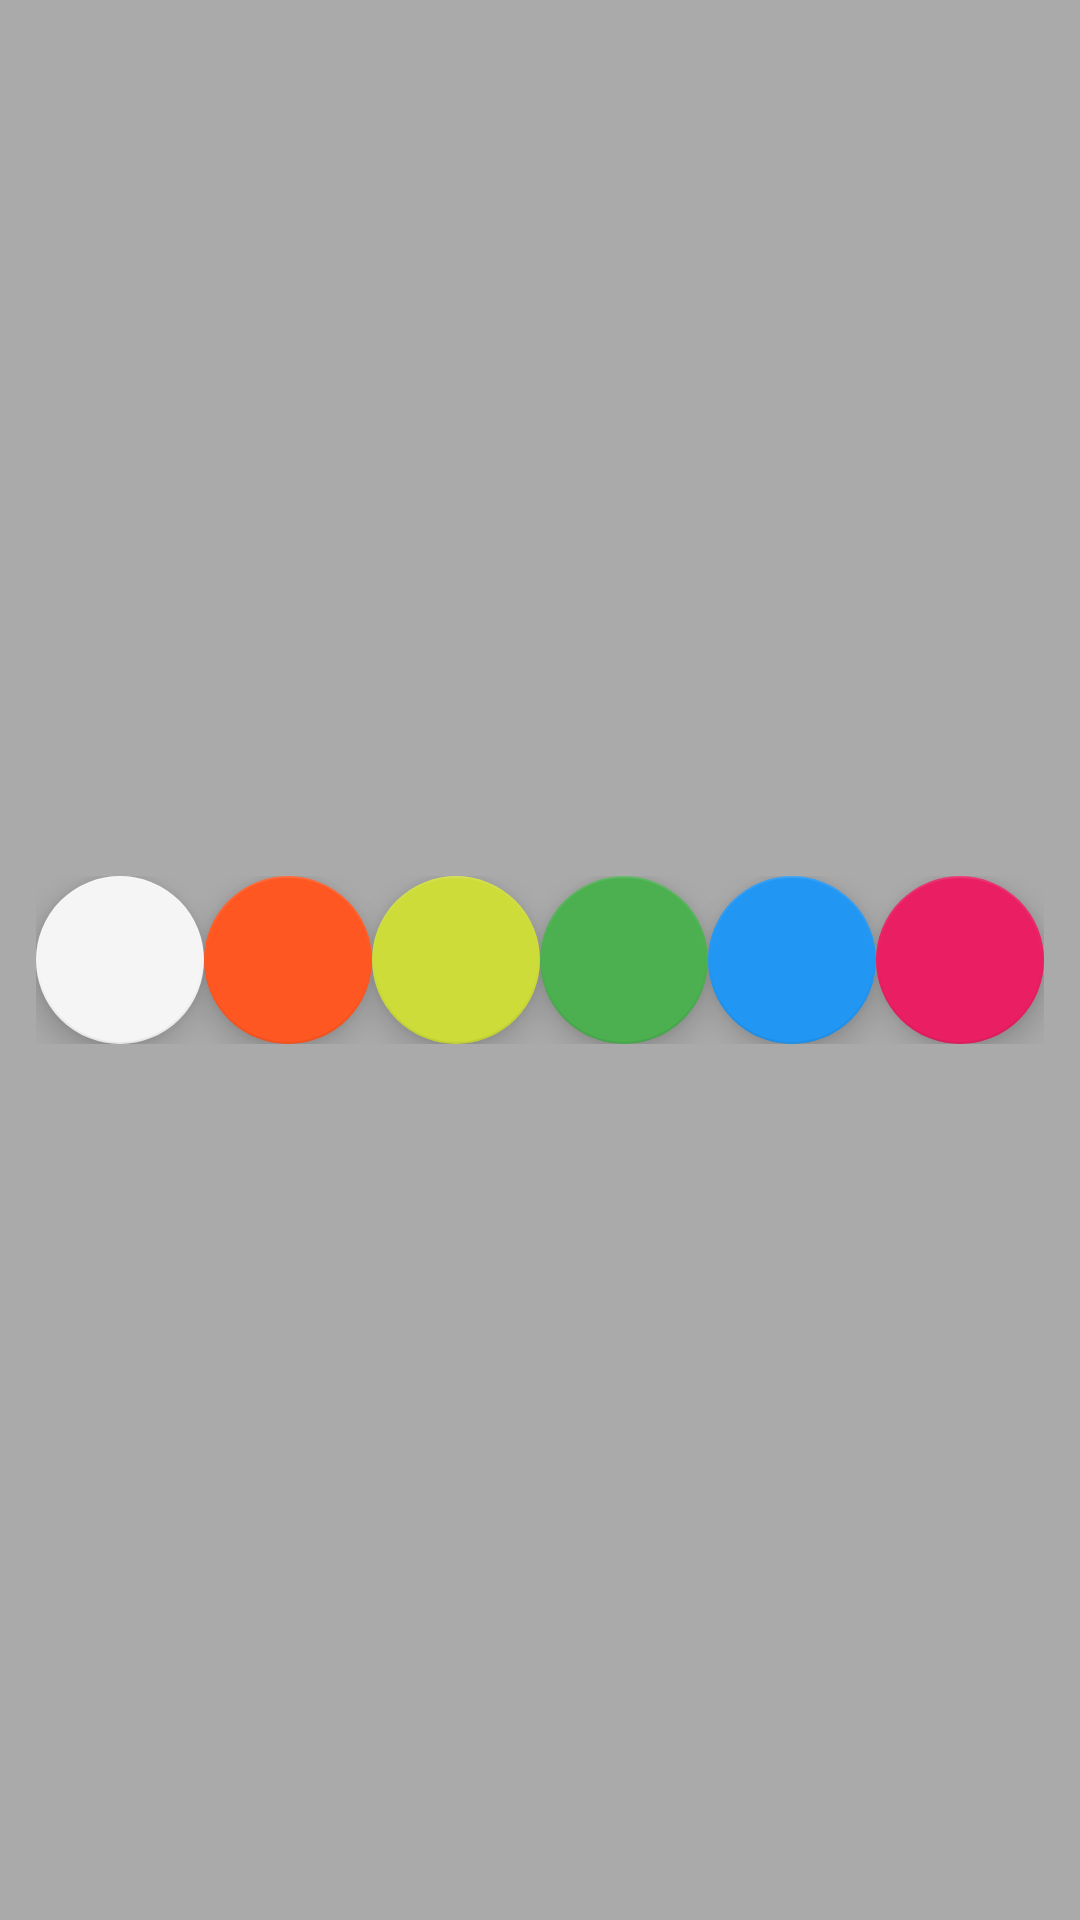

Reconstruct the res/layout file that produces this screen, plus the resources it refers to.
<!-- AndroidManifest.xml: application theme AppTheme -->
<!-- res/layout/bottom_panel.xml -->
<?xml version="1.0" encoding="utf-8"?>
<HorizontalScrollView xmlns:android="http://schemas.android.com/apk/res/android"
              xmlns:app="http://schemas.android.com/apk/res-auto"
                      android:theme="@style/NewTheme"
                      android:id="@+id/bottom_sheet"
                      android:layout_width="match_parent"
                      android:layout_height="100dp"
                      android:background="@android:color/darker_gray"
                      android:orientation="vertical"
                      app:behavior_hideable="true"
                      app:behavior_peekHeight="80dp"
                      app:layout_behavior="android.support.design.widget.BottomSheetBehavior">
    <LinearLayout android:orientation="horizontal" android:layout_width="match_parent" android:layout_gravity="center" android:layout_height="wrap_content">
        <android.support.design.widget.FloatingActionButton
                style="@style/white_theme"
                android:id="@+id/white_theme"
                android:layout_width="wrap_content"
                android:layout_height="wrap_content"
                android:src="@drawable/ic_border_color_black_24dp"
                />
        <android.support.design.widget.FloatingActionButton


                style="@style/orange_theme"
                android:id="@+id/orange_theme"
                android:layout_width="wrap_content"
                android:layout_height="wrap_content"

                android:theme="@style/orange_theme"/>
        <android.support.design.widget.FloatingActionButton

                style="@style/lime_theme"
                android:id="@+id/lime_theme"
                android:layout_width="wrap_content"
                android:layout_height="wrap_content"

                android:theme="@style/lime_theme"/>
        <android.support.design.widget.FloatingActionButton


                style="@style/green_theme"
                android:id="@+id/green_theme"
                android:layout_width="wrap_content"
                android:layout_height="wrap_content"
                android:theme="@style/green_theme"
                />
        <android.support.design.widget.FloatingActionButton

                style="@style/blue_theme"
                android:id="@+id/blue_theme"
                android:layout_width="wrap_content"
                android:layout_height="wrap_content"

                android:theme="@style/blue_theme"/>
        <android.support.design.widget.FloatingActionButton
                style="@style/pink_theme"
                android:id="@+id/pink_theme"
                android:layout_width="wrap_content"
                android:layout_height="wrap_content"

                android:theme="@style/pink_theme"/>
    </LinearLayout>
</HorizontalScrollView>
<!-- resources referenced by this layout -->
<resources>
  <style name="NewTheme" parent="Theme.AppCompat.Light.NoActionBar">
          
          <item name="backgroundTint">?android:attr/colorPrimary</item>
          <item name="background">?android:attr/colorPrimary</item>
          <item name="android:windowBackground">?attr/colorPrimary</item>
          <item name="colorPrimaryDark">@color/green</item>
          <item name="android:src">@drawable/ic_border_color_white_24dp</item>
  
  
      </style>
  <style name="blue_theme" parent="NewTheme">
  
          <item name="colorPrimary">@color/blue</item>
          <item name="android:textAppearance">@style/WhiteTextApperance</item>
  
      </style>
  <style name="green_theme" parent="NewTheme">
  
          <item name="colorPrimary">@color/green</item>
          <item name="android:textAppearance">@style/WhiteTextApperance</item>
  
      </style>
  <style name="lime_theme" parent="NewTheme">
  
  
          <item name="colorPrimary">@color/lime</item>
          <item name="android:textAppearance">@style/WhiteTextApperance</item>
  
      </style>
  <style name="orange_theme" parent="NewTheme">
  
          <item name="colorPrimary">@color/orange</item>
          <item name="android:textAppearance">@style/WhiteTextApperance</item>
      </style>
  <style name="pink_theme" parent="NewTheme">
  
          <item name="colorPrimary">@color/pink</item>
          <item name="android:textAppearance">@style/WhiteTextApperance</item>
          <item name="backgroundTint">@color/pink</item>
      </style>
  <style name="white_theme" parent="NewTheme">
  
          <item name="colorPrimary">@color/white</item>
          <item name="android:textAppearance">@style/BlackTextApperance</item>
      </style>
  <style name="AppTheme" parent="Theme.AppCompat.Light.NoActionBar">
          
          <item name="colorPrimary">@color/colorPrimary</item>
          <item name="colorPrimaryDark">@color/colorPrimaryDark</item>
          <item name="colorAccent">@color/colorAccent</item>
      </style>
  <color name="green">#4caf50</color>
  <color name="blue">#2196f3</color>
  <style name="WhiteTextApperance" parent="TextAppearance.AppCompat">
          <item name="android:textColor">@color/white_textColor</item>
      </style>
  <color name="lime">#cddc39</color>
  <color name="orange">#ff5722</color>
  <color name="pink">#e91e63</color>
  <color name="white">#FFFFFF</color>
  <style name="BlackTextApperance" parent="TextAppearance.AppCompat">
  
          <item name="android:textColor">@color/black_textColor</item>
      </style>
  <color name="colorPrimary">#3F51B5</color>
  <color name="colorPrimaryDark">#303F9F</color>
  <color name="colorAccent">#FF4081</color>
  <color name="white_textColor">#FFFFFF</color>
  <color name="black_textColor">#000000</color>
</resources>
